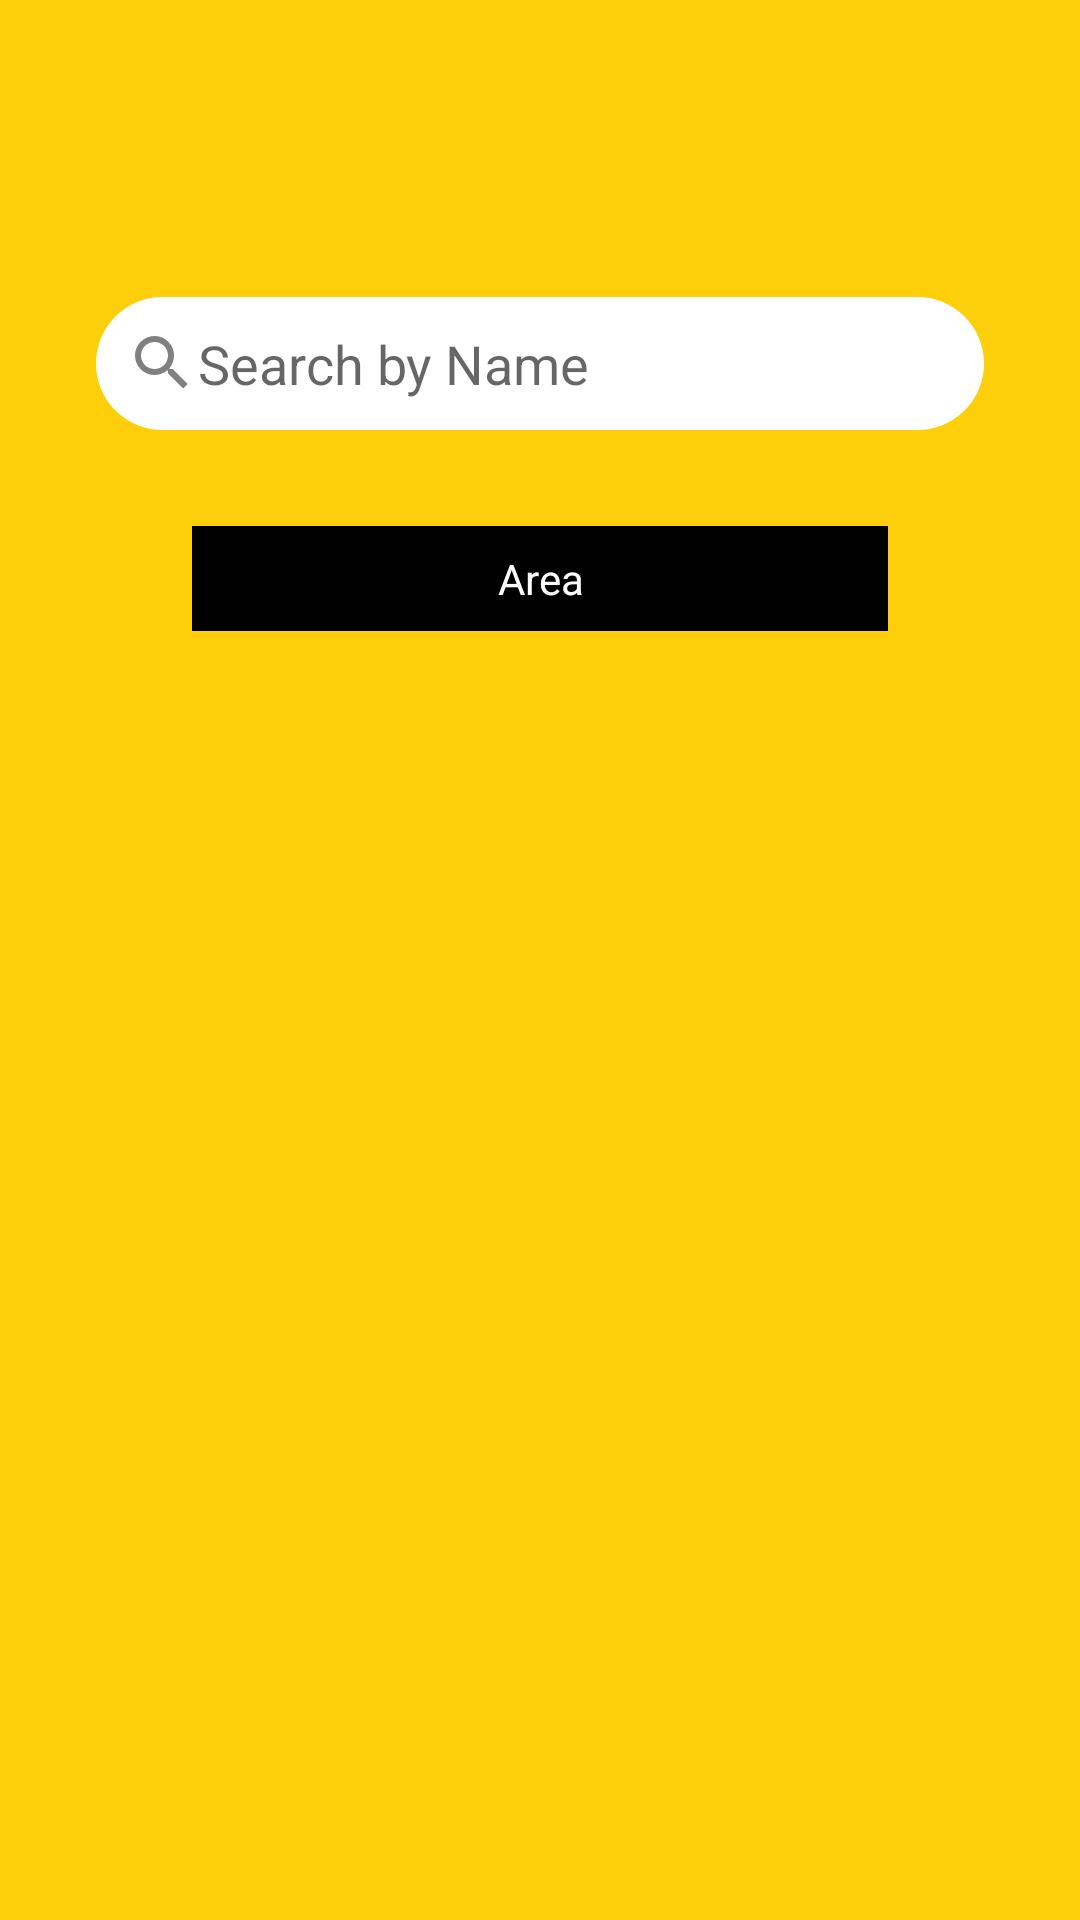

Write the Android layout XML for this screen, with the resource values it uses.
<!-- AndroidManifest.xml: application theme DarkActionBarTheme -->
<!-- res/layout/activity_employee.xml -->
<?xml version="1.0" encoding="utf-8"?>

<androidx.constraintlayout.widget.ConstraintLayout xmlns:android="http://schemas.android.com/apk/res/android"
    xmlns:app="http://schemas.android.com/apk/res-auto"
    xmlns:tools="http://schemas.android.com/tools"
    android:layout_width="match_parent"
    android:layout_height="match_parent"
    android:background="@color/app_yellow"
    android:focusable="true"
    android:focusableInTouchMode="true"
    tools:context=".ui.employee.EmployeeActivity">

    <TextView
        android:id="@+id/headerText"
        android:layout_width="wrap_content"
        android:layout_height="wrap_content"
        android:layout_marginTop="48dp"
        android:textColor="@android:color/black"
        android:textStyle="bold"
        app:layout_constraintEnd_toEndOf="parent"
        app:layout_constraintStart_toStartOf="parent"
        app:layout_constraintTop_toTopOf="parent" />

    <EditText
        android:id="@+id/employeeSearchEditText"
        android:layout_width="match_parent"
        android:layout_height="wrap_content"
        android:layout_marginLeft="32dp"
        android:layout_marginTop="32dp"
        android:layout_marginRight="32dp"
        android:background="@drawable/search_edit_text_background"
        android:drawableStart="@drawable/ic_search"
        android:hint="Search by Name"
        android:imeOptions="actionSearch"
        android:inputType="text"
        android:padding="10dp"
        android:singleLine="true"
        app:layout_constraintEnd_toEndOf="parent"
        app:layout_constraintStart_toStartOf="parent"
        app:layout_constraintTop_toBottomOf="@id/headerText" />

    <TextView
        android:id="@+id/listTitle"
        android:layout_width="match_parent"
        android:layout_height="wrap_content"
        android:layout_marginLeft="64dp"
        android:layout_marginTop="32dp"
        android:layout_marginRight="64dp"
        android:background="@android:color/black"
        android:gravity="center"
        android:padding="8dp"
        android:text="Area"
        android:textColor="@android:color/white"
        app:layout_constraintEnd_toEndOf="parent"
        app:layout_constraintStart_toStartOf="parent"
        app:layout_constraintTop_toBottomOf="@id/employeeSearchEditText" />

    <androidx.recyclerview.widget.RecyclerView
        android:id="@+id/employeeRecyclerView"
        android:layout_width="match_parent"
        android:layout_height="wrap_content"
        android:layout_marginLeft="64dp"
        android:layout_marginRight="64dp"
        android:background="@android:color/white"
        app:layout_constraintEnd_toEndOf="parent"
        app:layout_constraintStart_toStartOf="parent"
        app:layout_constraintTop_toBottomOf="@id/listTitle" />

</androidx.constraintlayout.widget.ConstraintLayout>
<!-- resources referenced by this layout -->
<resources>
  <color name="app_yellow">#FDCF0B</color>
  <!-- drawable ic_search (drawable) -->
  <vector xmlns:android="http://schemas.android.com/apk/res/android"
      android:width="24dp"
      android:height="24dp"
      android:viewportWidth="24"
      android:viewportHeight="24">
      <path
          android:fillColor="@android:color/tab_indicator_text"
          android:pathData="M9.5,3A6.5,6.5 0 0,1 16,9.5C16,11.11 15.41,12.59 14.44,13.73L14.71,14H15.5L20.5,19L19,20.5L14,15.5V14.71L13.73,14.44C12.59,15.41 11.11,16 9.5,16A6.5,6.5 0 0,1 3,9.5A6.5,6.5 0 0,1 9.5,3M9.5,5C7,5 5,7 5,9.5C5,12 7,14 9.5,14C12,14 14,12 14,9.5C14,7 12,5 9.5,5Z" />
  </vector>
  <!-- drawable search_edit_text_background (drawable) -->
  <?xml version="1.0" encoding="utf-8"?>
  
  <shape xmlns:android="http://schemas.android.com/apk/res/android"
      android:shape="rectangle">
      <solid android:color="@android:color/white" />
      <corners
          android:bottomLeftRadius="25dp"
          android:bottomRightRadius="25dp"
          android:topLeftRadius="25dp"
          android:topRightRadius="25dp" />
  </shape>
  <style name="DarkActionBarTheme" parent="Theme.AppCompat.Light.DarkActionBar">
          
          <item name="colorPrimary">@color/colorPrimary</item>
          <item name="colorPrimaryDark">@color/colorPrimaryDark</item>
          <item name="colorAccent">@color/colorAccent</item>
      </style>
  <color name="colorPrimary">@android:color/black</color>
  <color name="colorPrimaryDark">@android:color/black</color>
  <color name="colorAccent">@android:color/black</color>
</resources>
